Run: headless pygame with SDL's dummy video driver; simulated clock (each Clock.tick advances the game by its frame time, no real sleeping); random seed 0; keys injected as events and as key.get_pressed() state; no mouse input.
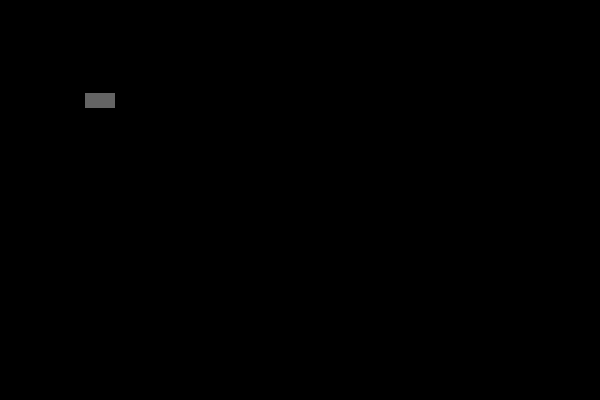
Frame 1 of 4 · flips 1–60 · no input
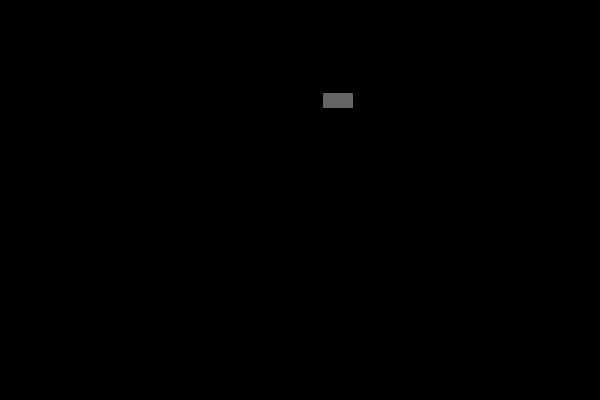
Frame 2 of 4 · flips 61–180 · tapped SPACE, RETURN · held RIGHT (→), D
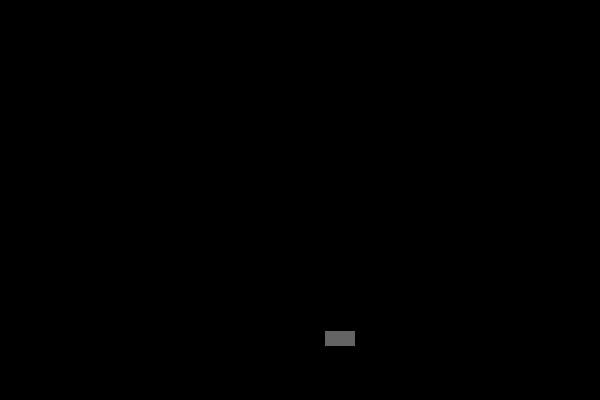
Frame 3 of 4 · flips 181–300 · held DOWN (↓), S
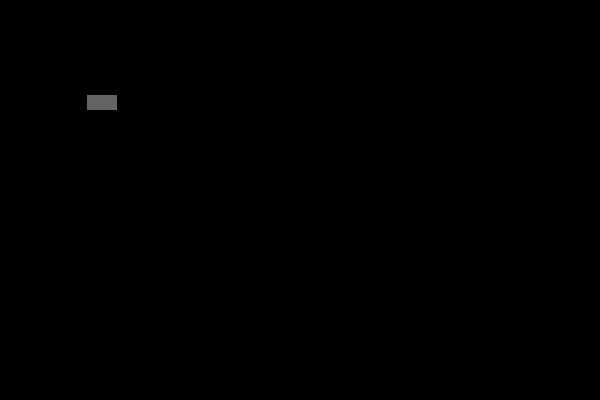
Frame 4 of 4 · flips 301–420 · held LEFT (←), A, UP (↑), W

The pygame program that drew these frames:

#authors: Abe Barth-Werb 
#goal: postal service style game dev
#design: bidirectional shooter


#for abe or if alex feels up to it:
#make  an intermedairy camera surface (so you draw to that and that surface takes care of drawing the correct part of the world)
#post to github
#email alex with github loc
#add bidirection mode

#for alex: 
#add yourself to author line
#add movment of the player (maybe a boost or something have fun with it)
#add some enemy craft
#add a system so things enterence can b scripted (then we have a simple level system)

import pygame
pygame.init()
screen = pygame.display.set_mode((600,400))
clock = pygame.time.Clock()
running=True

def add(x,y):
    return [x[0]+y[0], x[1]+y[1]]
class Player (pygame.sprite.Sprite):
    def __init__(self):
        self.image = pygame.Surface([30,15])
        self.image.fill([100,100,100])
        self.rect = self.image.get_rect()
        self.rect.center = [100,100]
        self.direction = [0,0]
    def update(self):
        self.rect = self.rect.move(self.direction)

def processevent(e):
    global running
    global p
    if e.type == pygame.QUIT:
        running = False
    if e.type == pygame.KEYDOWN:
        if e.key == pygame.K_w:
            p.direction = add(p.direction,[0,-2])
        elif e.key == pygame.K_s:
            p.direction = add(p.direction,[0,2])
        elif e.key == pygame.K_a:
            p.direction = add(p.direction,[-2,0])
        elif e.key == pygame.K_d:
            p.direction = add(p.direction,[2,0])
    if e.type == pygame.KEYUP:
        if e.key == pygame.K_w:
            p.direction = add(p.direction,[0,2]) 
        elif e.key == pygame.K_s:
            p.direction = add(p.direction,[0,-2])
        elif e.key == pygame.K_a:
            p.direction = add(p.direction,[2,0])
        elif e.key == pygame.K_d:
            p.direction = add(p.direction,[-2,0])
                
            
def draw():
    global screen
    global p

    screen.fill([0,0,0])
    screen.blit(p.image, p.rect)
    pygame.display.update()

p = Player()

while running:
    p.update()
    for e in pygame.event.get():
        processevent(e)
    draw()
    clock.tick(60)
